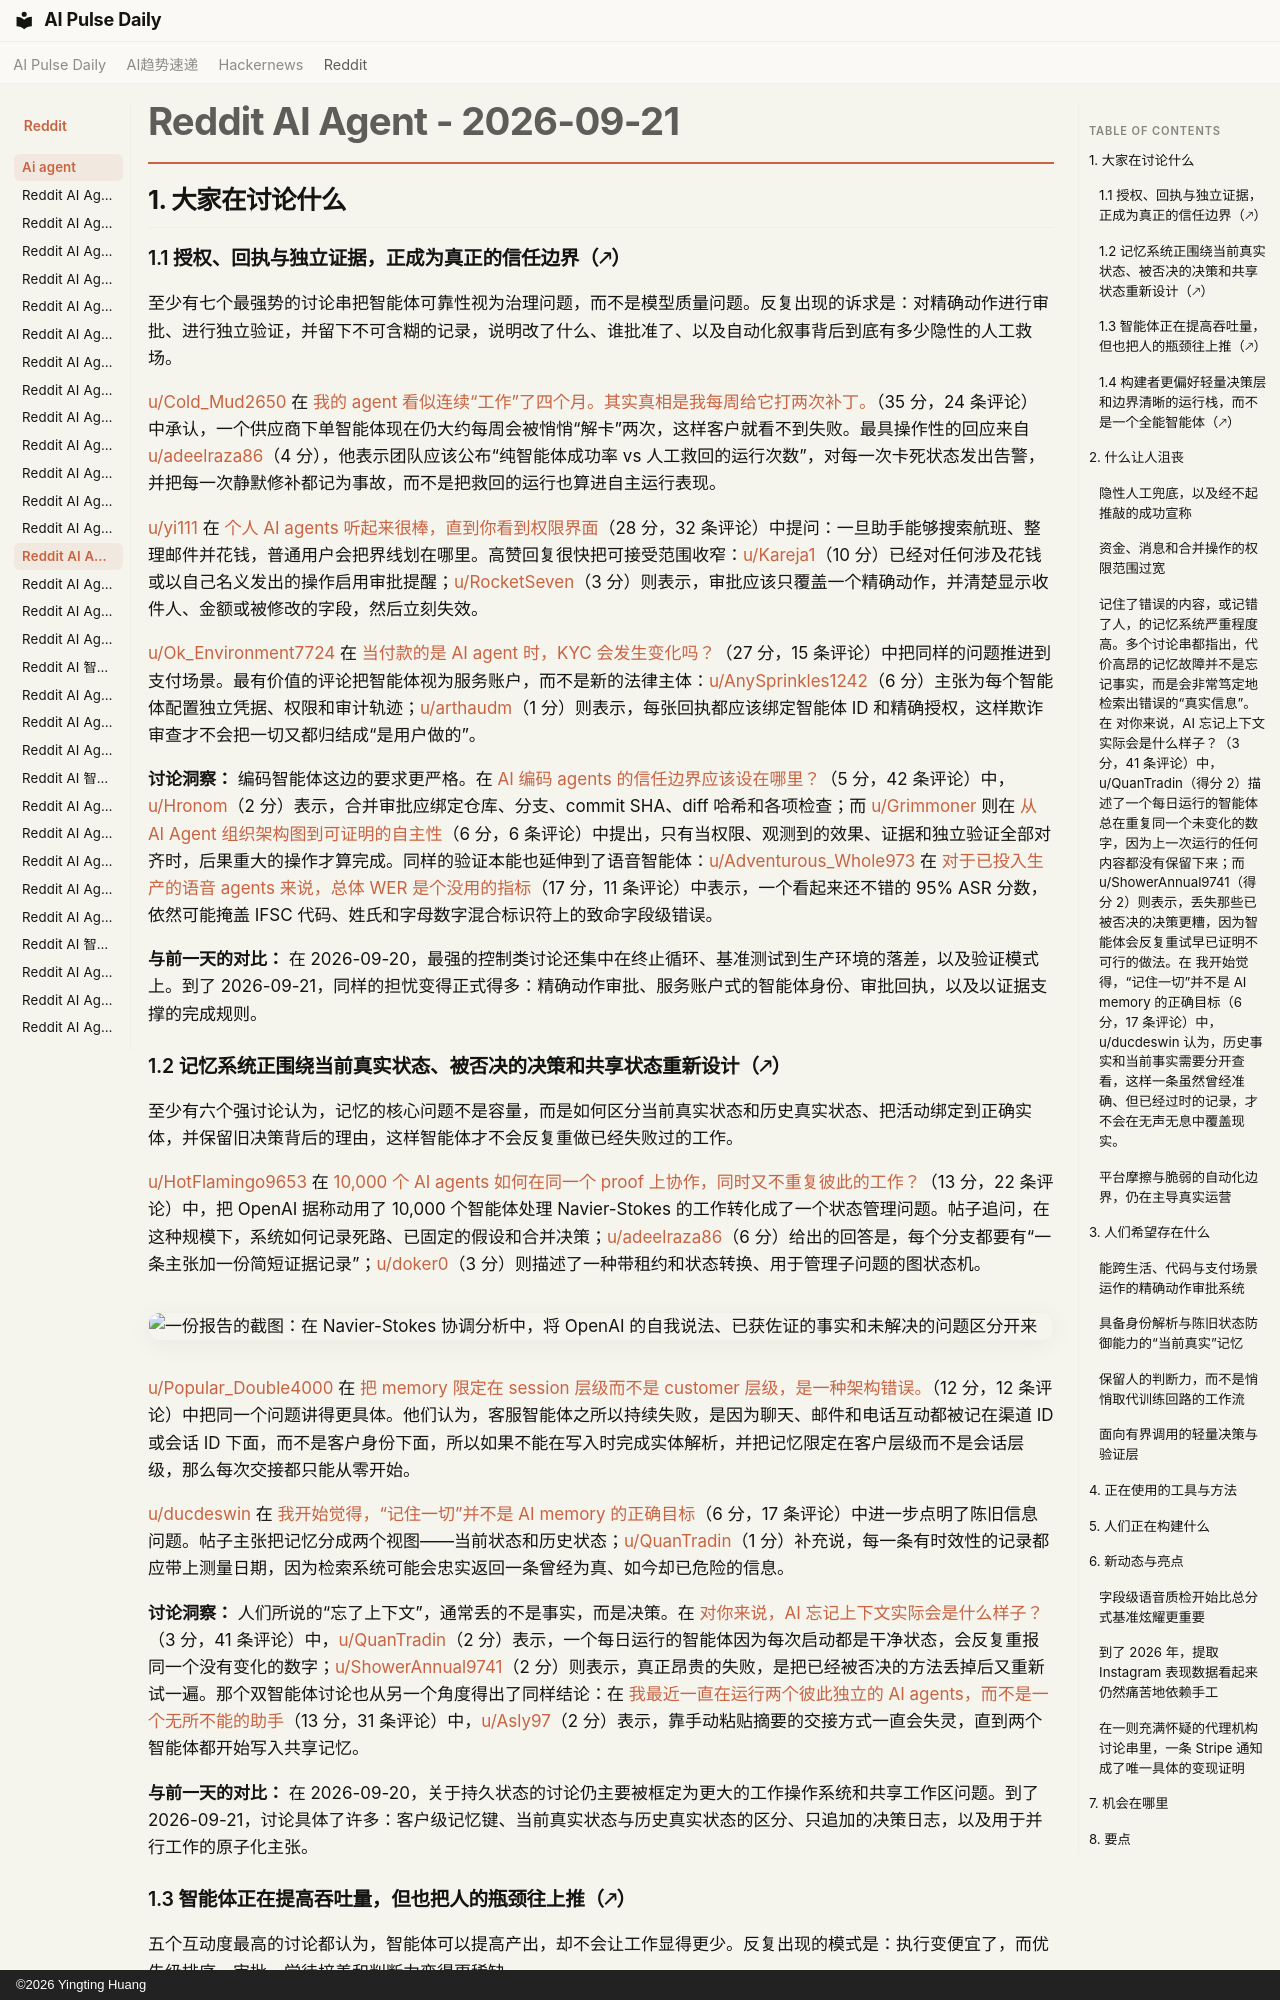

repository: vibewatch/vibewatch.github.io · page: reddit/ai-agent/2026-09-21.zh/index.html · generator: mkdocs · copyright: ©2026 Yingting Huang

# Reddit AI Agent - 2026-09-21

## 1. 大家在讨论什么

### 1.1 授权、回执与独立证据，正成为真正的信任边界（🡕）

至少有七个最强势的讨论串把智能体可靠性视为治理问题，而不是模型质量问题。反复出现的诉求是：对精确动作进行审批、进行独立验证，并留下不可含糊的记录，说明改了什么、谁批准了、以及自动化叙事背后到底有多少隐性的人工救场。

[u/Cold_Mud2650](https://www.reddit.com/user/Cold_Mud2650) 在 [我的 agent 看似连续“工作”了四个月。其实真相是我每周给它打两次补丁。](https://www.reddit.com/r/AI_Agents/comments/1wm8vkp/my_agent_works_four_months_straight_the_truth_is/)（35 分，24 条评论）中承认，一个供应商下单智能体现在仍大约每周会被悄悄“解卡”两次，这样客户就看不到失败。最具操作性的回应来自 [u/adeelraza86](https://www.reddit.com/user/adeelraza86)（4 分），他表示团队应该公布“纯智能体成功率 vs 人工救回的运行次数”，对每一次卡死状态发出告警，并把每一次静默修补都记为事故，而不是把救回的运行也算进自主运行表现。

[u/yi111](https://www.reddit.com/user/yi111) 在 [个人 AI agents 听起来很棒，直到你看到权限界面](https://www.reddit.com/r/AI_Agents/comments/1wm141n/personal_ai_agents_sound_great_until_you_look_at/)（28 分，32 条评论）中提问：一旦助手能够搜索航班、整理邮件并花钱，普通用户会把界线划在哪里。高赞回复很快把可接受范围收窄：[u/Kareja1](https://www.reddit.com/user/Kareja1)（10 分）已经对任何涉及花钱或以自己名义发出的操作启用审批提醒；[u/RocketSeven](https://www.reddit.com/user/RocketSeven)（3 分）则表示，审批应该只覆盖一个精确动作，并清楚显示收件人、金额或被修改的字段，然后立刻失效。

[u/Ok_Environment7724](https://www.reddit.com/user/Ok_Environment7724) 在 [当付款的是 AI agent 时，KYC 会发生变化吗？](https://www.reddit.com/r/AI_Agents/comments/1wmgeni/does_kyc_change_when_an_ai_agent_is_the_one/)（27 分，15 条评论）中把同样的问题推进到支付场景。最有价值的评论把智能体视为服务账户，而不是新的法律主体：[u/AnySprinkles1242](https://www.reddit.com/user/AnySprinkles1242)（6 分）主张为每个智能体配置独立凭据、权限和审计轨迹；[u/arthaudm](https://www.reddit.com/user/arthaudm)（1 分）则表示，每张回执都应该绑定智能体 ID 和精确授权，这样欺诈审查才不会把一切又都归结成“是用户做的”。

**讨论洞察：** 编码智能体这边的要求更严格。在 [AI 编码 agents 的信任边界应该设在哪里？](https://www.reddit.com/r/AI_Agents/comments/1wlslbk/where_should_the_trust_boundary_for_ai_coding/)（5 分，42 条评论）中，[u/Hronom](https://www.reddit.com/user/Hronom)（2 分）表示，合并审批应绑定仓库、分支、commit SHA、diff 哈希和各项检查；而 [u/Grimmoner](https://www.reddit.com/user/Grimmoner) 则在 [从 AI Agent 组织架构图到可证明的自主性](https://www.reddit.com/r/AI_Agents/comments/1wln1e3/from_an_ai_agent_org_chart_to_provable_autonomy/)（6 分，6 条评论）中提出，只有当权限、观测到的效果、证据和独立验证全部对齐时，后果重大的操作才算完成。同样的验证本能也延伸到了语音智能体：[u/Adventurous_Whole973](https://www.reddit.com/user/Adventurous_Whole973) 在 [对于已投入生产的语音 agents 来说，总体 WER 是个没用的指标](https://www.reddit.com/r/AI_Agents/comments/1wmank9/aggregate_wer_is_a_useless_metric_for_voice/)（17 分，11 条评论）中表示，一个看起来还不错的 95% ASR 分数，依然可能掩盖 IFSC 代码、姓氏和字母数字混合标识符上的致命字段级错误。

**与前一天的对比：** 在 2026-09-20，最强的控制类讨论还集中在终止循环、基准测试到生产环境的落差，以及验证模式上。到了 2026-09-21，同样的担忧变得正式得多：精确动作审批、服务账户式的智能体身份、审批回执，以及以证据支撑的完成规则。

### 1.2 记忆系统正围绕当前真实状态、被否决的决策和共享状态重新设计（🡕）

至少有六个强讨论认为，记忆的核心问题不是容量，而是如何区分当前真实状态和历史真实状态、把活动绑定到正确实体，并保留旧决策背后的理由，这样智能体才不会反复重做已经失败过的工作。

[u/HotFlamingo9653](https://www.reddit.com/user/HotFlamingo9653) 在 [10,000 个 AI agents 如何在同一个 proof 上协作，同时又不重复彼此的工作？](https://www.reddit.com/r/AI_Agents/comments/1wladth/how_do_10000_ai_agents_work_on_one_proof_without/)（13 分，22 条评论）中，把 OpenAI 据称动用了 10,000 个智能体处理 Navier-Stokes 的工作转化成了一个状态管理问题。帖子追问，在这种规模下，系统如何记录死路、已固定的假设和合并决策；[u/adeelraza86](https://www.reddit.com/user/adeelraza86)（6 分）给出的回答是，每个分支都要有“一条主张加一份简短证据记录”；[u/doker0](https://www.reddit.com/user/doker0)（3 分）则描述了一种带租约和状态转换、用于管理子问题的图状态机。

![一份报告的截图：在 Navier-Stokes 协调分析中，将 OpenAI 的自我说法、已获佐证的事实和未解决的问题区分开来](https://preview.redd.it/a4wq2xzpnmqh1.png?width=1280&format=png&auto=webp&s=3afefcffab80ba9793cab5651b0a5be3e1b35235)

[u/Popular_Double4000](https://www.reddit.com/user/Popular_Double4000) 在 [把 memory 限定在 session 层级而不是 customer 层级，是一种架构错误。](https://www.reddit.com/r/AI_Agents/comments/1wmejkf/scoping_memory_at_session_level_instead_of/)（12 分，12 条评论）中把同一个问题讲得更具体。他们认为，客服智能体之所以持续失败，是因为聊天、邮件和电话互动都被记在渠道 ID 或会话 ID 下面，而不是客户身份下面，所以如果不能在写入时完成实体解析，并把记忆限定在客户层级而不是会话层级，那么每次交接都只能从零开始。

[u/ducdeswin](https://www.reddit.com/user/ducdeswin) 在 [我开始觉得，“记住一切”并不是 AI memory 的正确目标](https://www.reddit.com/r/AI_Agents/comments/1wlmzwq/im_starting_to_think_remember_everything_is_the/)（6 分，17 条评论）中进一步点明了陈旧信息问题。帖子主张把记忆分成两个视图——当前状态和历史状态；[u/QuanTradin](https://www.reddit.com/user/QuanTradin)（1 分）补充说，每一条有时效性的记录都应带上测量日期，因为检索系统可能会忠实返回一条曾经为真、如今却已危险的信息。

**讨论洞察：** 人们所说的“忘了上下文”，通常丢的不是事实，而是决策。在 [对你来说，AI 忘记上下文实际会是什么样子？](https://www.reddit.com/r/AI_Agents/comments/1wlewi6/what_does_ai_forgetting_context_actually_look/)（3 分，41 条评论）中，[u/QuanTradin](https://www.reddit.com/user/QuanTradin)（2 分）表示，一个每日运行的智能体因为每次启动都是干净状态，会反复重报同一个没有变化的数字；[u/ShowerAnnual9741](https://www.reddit.com/user/ShowerAnnual9741)（2 分）则表示，真正昂贵的失败，是把已经被否决的方法丢掉后又重新试一遍。那个双智能体讨论也从另一个角度得出了同样结论：在 [我最近一直在运行两个彼此独立的 AI agents，而不是一个无所不能的助手](https://www.reddit.com/r/AI_Agents/comments/1wlq6hn/been_running_two_separate_ai_agents_instead_of/)（13 分，31 条评论）中，[u/Asly97](https://www.reddit.com/user/Asly97)（2 分）表示，靠手动粘贴摘要的交接方式一直会失灵，直到两个智能体都开始写入共享记忆。

**与前一天的对比：** 在 2026-09-20，关于持久状态的讨论仍主要被框定为更大的工作操作系统和共享工作区问题。到了 2026-09-21，讨论具体了许多：客户级记忆键、当前真实状态与历史真实状态的区分、只追加的决策日志，以及用于并行工作的原子化主张。
